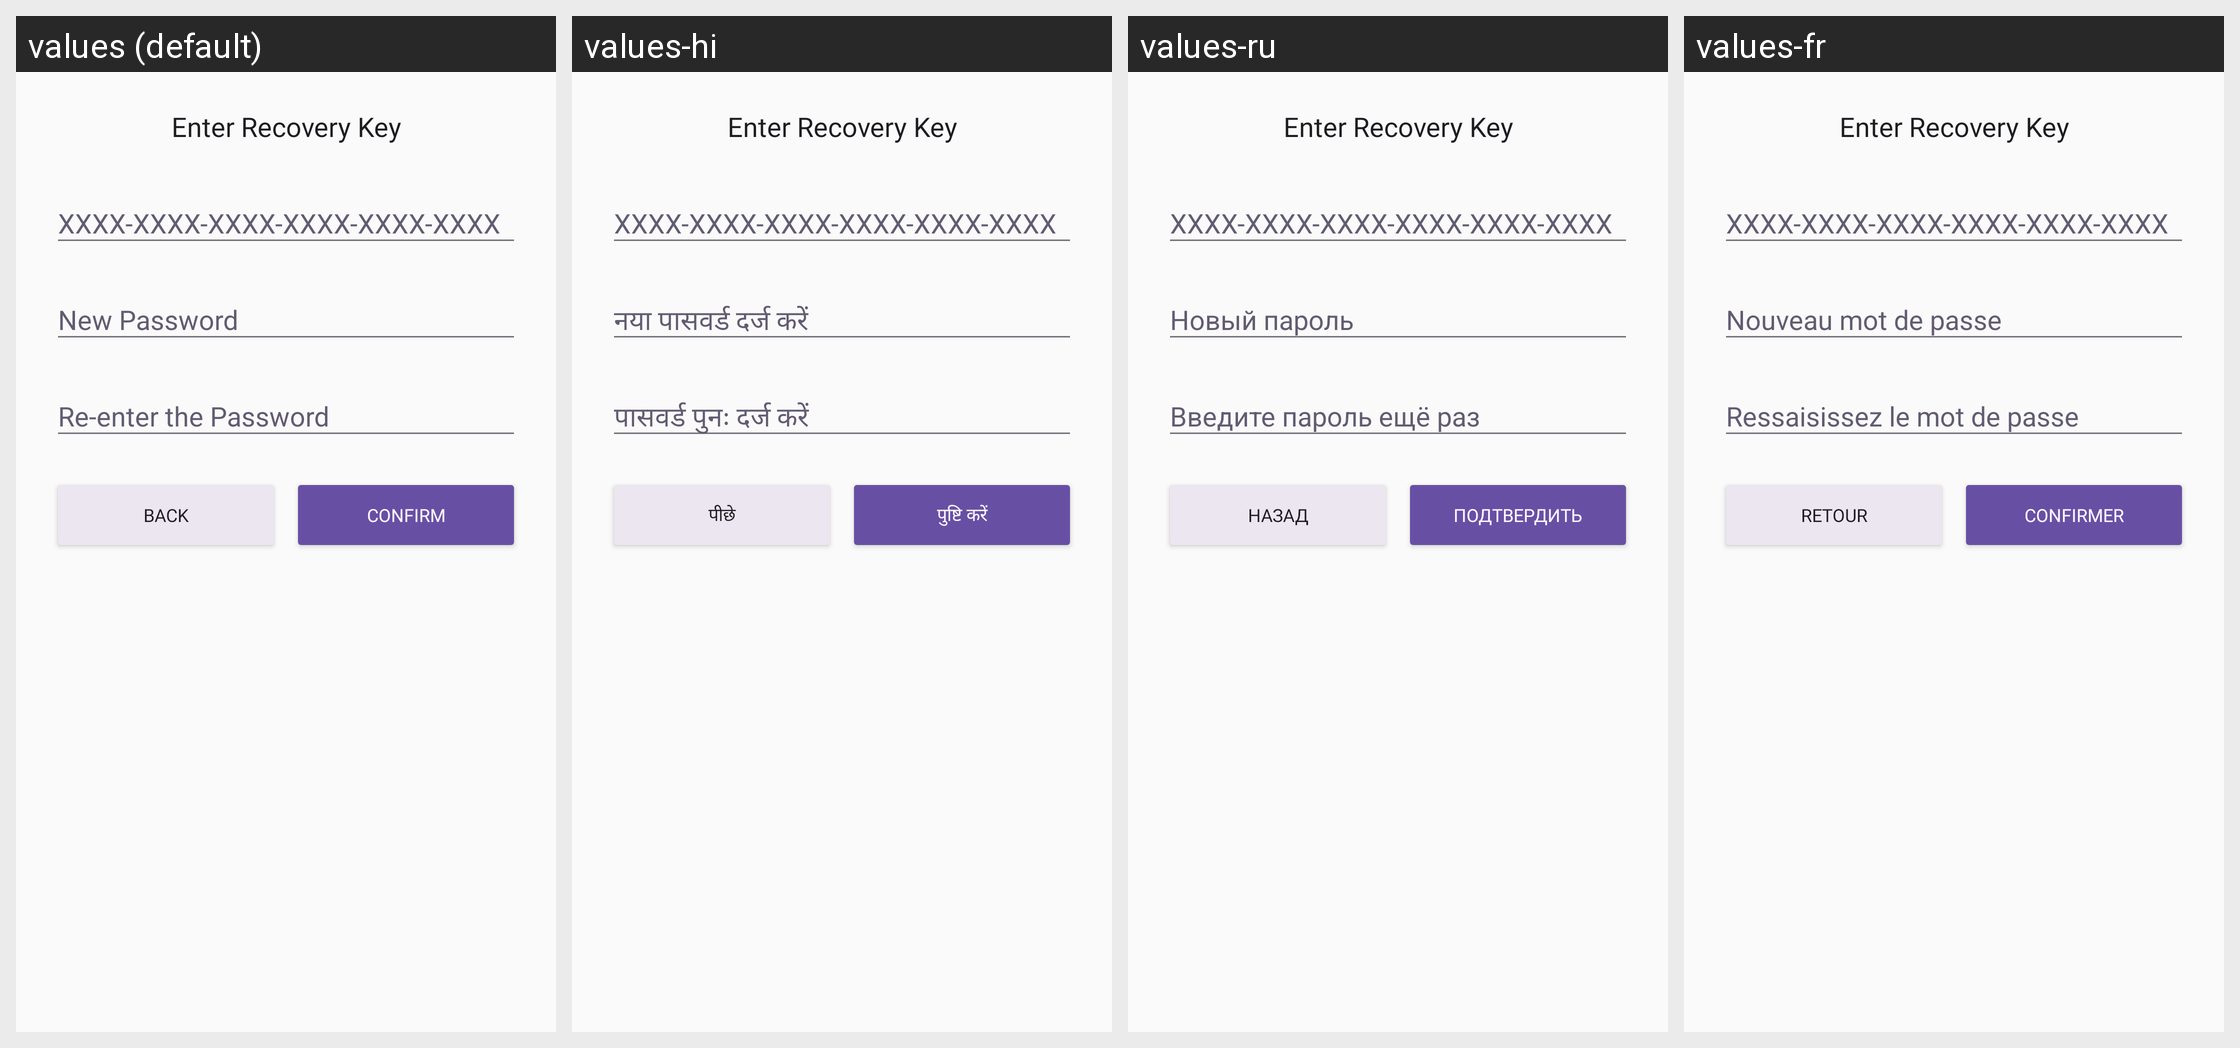

Locale-by-locale string values for the Android screen shown in this grid:
Android screen res/layout/dialog_enter_recovery_code.xml rendered under 4 locales, left to right: values (default), values-hi, values-ru, values-fr. Device: Nexus 5 (rendered at 1080×1920; each locale shown at half size, 540×960, under a caption strip naming it); theme Theme.AppCompat.Light.NoActionBar.
Other locales in the repository, not shown: values-es, values-it, values-pt-rBR, values-tr, values-zh.
Strings drawn on this screen, with the default value and each locale's value (text and hints the layout hard-codes, and strings that could not be matched under every locale, appear in the picture but are not listed):

enter_recovery_key
  values: Enter Recovery Key
  values-hi: Enter Recovery Key  [not translated; the default value is used]
  values-ru: Enter Recovery Key  [not translated; the default value is used]
  values-fr: Enter Recovery Key  [not translated; the default value is used]

recovery_key_hint
  values: XXXX-XXXX-XXXX-XXXX-XXXX-XXXX
  values-hi: XXXX-XXXX-XXXX-XXXX-XXXX-XXXX  [not translated; the default value is used]
  values-ru: XXXX-XXXX-XXXX-XXXX-XXXX-XXXX  [not translated; the default value is used]
  values-fr: XXXX-XXXX-XXXX-XXXX-XXXX-XXXX  [not translated; the default value is used]

enter_the_new_password
  values: New Password
  values-hi: नया पासवर्ड दर्ज करें
  values-ru: Новый пароль
  values-fr: Nouveau mot de passe

reenter_the_new_password
  values: Re-enter the Password
  values-hi: पासवर्ड पुनः दर्ज करें
  values-ru: Введите пароль ещё раз
  values-fr: Ressaisissez le mot de passe

cancel
  values: Back
  values-hi: पीछे
  values-ru: Назад
  values-fr: Retour

confirm
  values: Confirm
  values-hi: पुष्टि करें
  values-ru: Подтвердить
  values-fr: Confirmer
